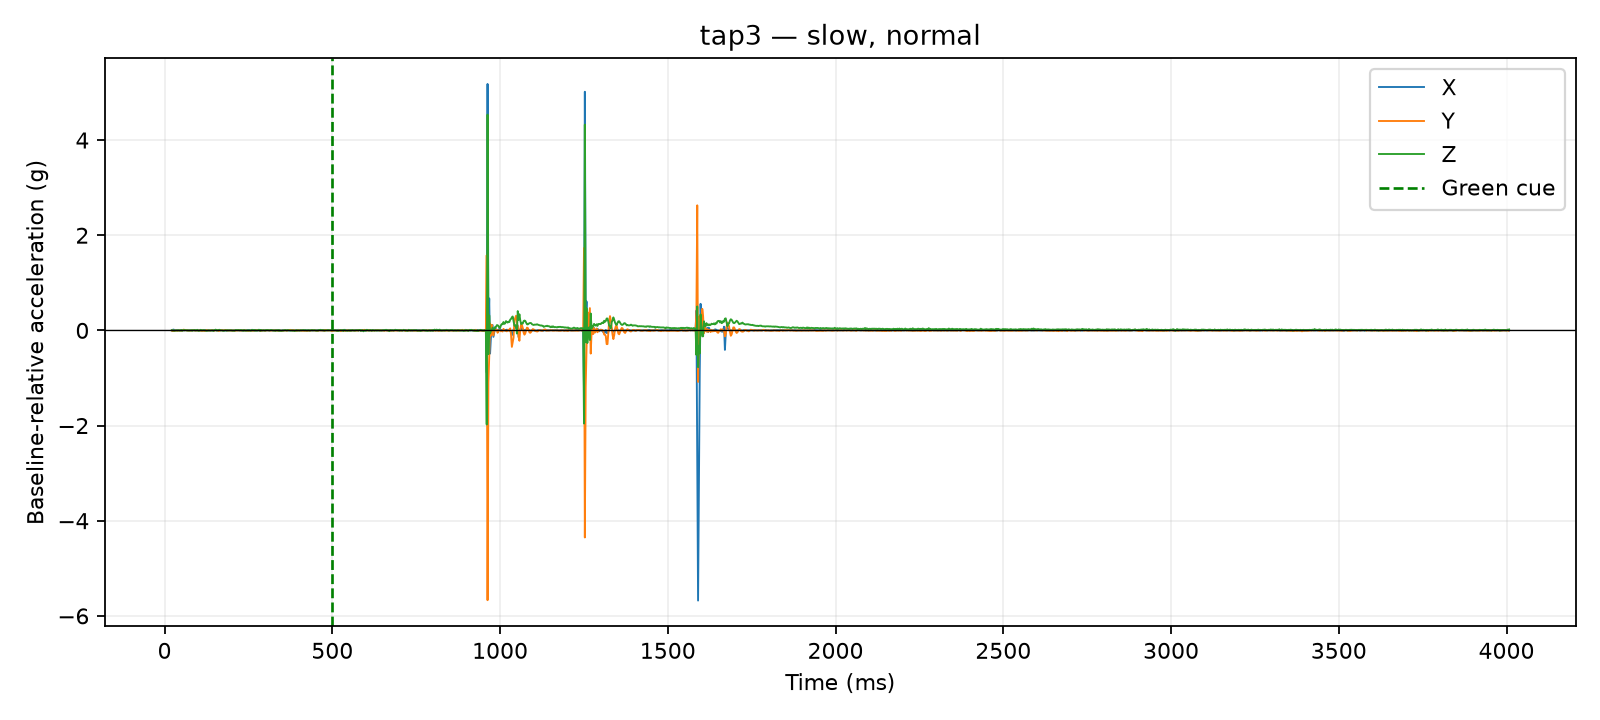

Source data for this figure (header and first rows):
time_us, x_g, y_g, z_g, time_ms, cue_time_us, x_delta_g, y_delta_g, z_delta_g, dynamic_magnitude_g, label, requested_pace, requested_force, session_id, operator_accepted
21722, 0.0039, 0.0273, 0.9126, 21.72, 500000, 0.0, -0.0039, 0.0039, 0.005515, tap3, slow, normal, 20260810_141717, True
22183, 0.0039, 0.0273, 0.9126, 22.18, 500000, 0.0, -0.0039, 0.0039, 0.005515, tap3, slow, normal, 20260810_141717, True
22717, 0.0039, 0.0312, 0.9087, 22.72, 500000, 0.0, 0.0, 0.0, 0.0, tap3, slow, normal, 20260810_141717, True
23134, 0.0039, 0.0312, 0.9087, 23.13, 500000, 0.0, 0.0, 0.0, 0.0, tap3, slow, normal, 20260810_141717, True
23534, 0.0039, 0.0312, 0.9087, 23.53, 500000, 0.0, 0.0, 0.0, 0.0, tap3, slow, normal, 20260810_141717, True
23949, 0.0039, 0.0312, 0.9087, 23.95, 500000, 0.0, 0.0, 0.0, 0.0, tap3, slow, normal, 20260810_141717, True
24349, 0.0039, 0.0312, 0.9087, 24.35, 500000, 0.0, 0.0, 0.0, 0.0, tap3, slow, normal, 20260810_141717, True
24756, 0.0039, 0.0312, 0.9087, 24.76, 500000, 0.0, 0.0, 0.0, 0.0, tap3, slow, normal, 20260810_141717, True
25156, 0.0195, 0.0195, 0.9048, 25.16, 500000, 0.0156, -0.0117, -0.0039, 0.01989, tap3, slow, normal, 20260810_141717, True
25557, 0.0195, 0.0195, 0.9048, 25.56, 500000, 0.0156, -0.0117, -0.0039, 0.01989, tap3, slow, normal, 20260810_141717, True
25969, 0.0195, 0.0195, 0.9048, 25.97, 500000, 0.0156, -0.0117, -0.0039, 0.01989, tap3, slow, normal, 20260810_141717, True
27510, 0.0195, 0.0195, 0.9048, 27.51, 500000, 0.0156, -0.0117, -0.0039, 0.01989, tap3, slow, normal, 20260810_141717, True
30014, 0.0078, 0.0234, 0.9009, 30.01, 500000, 0.0039, -0.0078, -0.0078, 0.0117, tap3, slow, normal, 20260810_141717, True
32512, 0.0039, 0.0273, 0.9087, 32.51, 500000, 0.0, -0.0039, 0.0, 0.0039, tap3, slow, normal, 20260810_141717, True
35022, 0.0078, 0.0312, 0.9087, 35.02, 500000, 0.0039, 0.0, 0.0, 0.0039, tap3, slow, normal, 20260810_141717, True
37522, 0.0117, 0.0234, 0.9048, 37.52, 500000, 0.0078, -0.0078, -0.0039, 0.0117, tap3, slow, normal, 20260810_141717, True
40001, 0.0078, 0.0273, 0.9087, 40, 500000, 0.0039, -0.0039, 0.0, 0.005515, tap3, slow, normal, 20260810_141717, True
42529, 0.0039, 0.0273, 0.9126, 42.53, 500000, 0.0, -0.0039, 0.0039, 0.005515, tap3, slow, normal, 20260810_141717, True
45014, 0.0039, 0.0312, 0.9048, 45.01, 500000, 0.0, 0.0, -0.0039, 0.0039, tap3, slow, normal, 20260810_141717, True
47517, 0.0117, 0.0273, 0.9048, 47.52, 500000, 0.0078, -0.0039, -0.0039, 0.009553, tap3, slow, normal, 20260810_141717, True
50027, 0.0039, 0.0273, 0.9165, 50.03, 500000, 0.0, -0.0039, 0.0078, 0.008721, tap3, slow, normal, 20260810_141717, True
52525, 0.0078, 0.0234, 0.9009, 52.52, 500000, 0.0039, -0.0078, -0.0078, 0.0117, tap3, slow, normal, 20260810_141717, True
55002, 0.0117, 0.039, 0.9087, 55, 500000, 0.0078, 0.0078, 0.0, 0.01103, tap3, slow, normal, 20260810_141717, True
57502, 0.0039, 0.0468, 0.9165, 57.5, 500000, 0.0, 0.0156, 0.0078, 0.01744, tap3, slow, normal, 20260810_141717, True
60006, 0.0039, 0.0312, 0.9165, 60.01, 500000, 0.0, 0.0, 0.0078, 0.0078, tap3, slow, normal, 20260810_141717, True
62504, 0.0117, 0.039, 0.9126, 62.5, 500000, 0.0078, 0.0078, 0.0039, 0.0117, tap3, slow, normal, 20260810_141717, True
65006, 0.0078, 0.0351, 0.9087, 65.01, 500000, 0.0039, 0.0039, 0.0, 0.005515, tap3, slow, normal, 20260810_141717, True
67500, 0.0078, 0.0273, 0.9126, 67.5, 500000, 0.0039, -0.0039, 0.0039, 0.006755, tap3, slow, normal, 20260810_141717, True
70015, 0.0039, 0.0312, 0.9048, 70.02, 500000, 0.0, 0.0, -0.0039, 0.0039, tap3, slow, normal, 20260810_141717, True
72513, 0.0078, 0.0273, 0.9087, 72.51, 500000, 0.0039, -0.0039, 0.0, 0.005515, tap3, slow, normal, 20260810_141717, True
75002, 0.0078, 0.0273, 0.9048, 75, 500000, 0.0039, -0.0039, -0.0039, 0.006755, tap3, slow, normal, 20260810_141717, True
77522, 0.0078, 0.0273, 0.9087, 77.52, 500000, 0.0039, -0.0039, 0.0, 0.005515, tap3, slow, normal, 20260810_141717, True
80018, 0.0078, 0.0273, 0.9126, 80.02, 500000, 0.0039, -0.0039, 0.0039, 0.006755, tap3, slow, normal, 20260810_141717, True
82516, 0.0078, 0.0351, 0.9009, 82.52, 500000, 0.0039, 0.0039, -0.0078, 0.009553, tap3, slow, normal, 20260810_141717, True
85020, 0.0078, 0.0351, 0.9126, 85.02, 500000, 0.0039, 0.0039, 0.0039, 0.006755, tap3, slow, normal, 20260810_141717, True
87526, 0.0117, 0.0312, 0.9126, 87.53, 500000, 0.0078, 0.0, 0.0039, 0.008721, tap3, slow, normal, 20260810_141717, True
90007, 0.0, 0.0312, 0.9165, 90.01, 500000, -0.0039, 0.0, 0.0078, 0.008721, tap3, slow, normal, 20260810_141717, True
92503, 0.0078, 0.0273, 0.9087, 92.5, 500000, 0.0039, -0.0039, 0.0, 0.005515, tap3, slow, normal, 20260810_141717, True
95011, 0.0039, 0.0312, 0.9087, 95.01, 500000, 0.0, 0.0, 0.0, 0.0, tap3, slow, normal, 20260810_141717, True
97511, 0.0078, 0.0312, 0.9204, 97.51, 500000, 0.0039, 0.0, 0.0117, 0.01233, tap3, slow, normal, 20260810_141717, True
100017, 0.0078, 0.0273, 0.9009, 100, 500000, 0.0039, -0.0039, -0.0078, 0.009553, tap3, slow, normal, 20260810_141717, True
102516, 0.0078, 0.0312, 0.9009, 102.5, 500000, 0.0039, 0.0, -0.0078, 0.008721, tap3, slow, normal, 20260810_141717, True
105013, 0.0078, 0.0273, 0.9048, 105, 500000, 0.0039, -0.0039, -0.0039, 0.006755, tap3, slow, normal, 20260810_141717, True
107519, 0.0039, 0.0273, 0.9204, 107.5, 500000, 0.0, -0.0039, 0.0117, 0.01233, tap3, slow, normal, 20260810_141717, True
110030, 0.0117, 0.0195, 0.9087, 110, 500000, 0.0078, -0.0117, 0.0, 0.01406, tap3, slow, normal, 20260810_141717, True
112526, 0.0078, 0.0351, 0.9087, 112.5, 500000, 0.0039, 0.0039, 0.0, 0.005515, tap3, slow, normal, 20260810_141717, True
115001, 0.0, 0.0234, 0.9126, 115, 500000, -0.0039, -0.0078, 0.0039, 0.009553, tap3, slow, normal, 20260810_141717, True
117506, 0.0039, 0.0234, 0.9165, 117.5, 500000, 0.0, -0.0078, 0.0078, 0.01103, tap3, slow, normal, 20260810_141717, True
120019, 0.0039, 0.0195, 0.9087, 120, 500000, 0.0, -0.0117, 0.0, 0.0117, tap3, slow, normal, 20260810_141717, True
122530, 0.0117, 0.0273, 0.9048, 122.5, 500000, 0.0078, -0.0039, -0.0039, 0.009553, tap3, slow, normal, 20260810_141717, True
125029, 0.0, 0.039, 0.9009, 125, 500000, -0.0039, 0.0078, -0.0078, 0.0117, tap3, slow, normal, 20260810_141717, True
127502, 0.0, 0.0312, 0.9048, 127.5, 500000, -0.0039, 0.0, -0.0039, 0.005515, tap3, slow, normal, 20260810_141717, True
130004, 0.0078, 0.0273, 0.9087, 130, 500000, 0.0039, -0.0039, 0.0, 0.005515, tap3, slow, normal, 20260810_141717, True
132502, 0.0, 0.0312, 0.9087, 132.5, 500000, -0.0039, 0.0, 0.0, 0.0039, tap3, slow, normal, 20260810_141717, True
135029, 0.0, 0.0312, 0.9087, 135, 500000, -0.0039, 0.0, 0.0, 0.0039, tap3, slow, normal, 20260810_141717, True
137504, 0.0039, 0.0273, 0.9048, 137.5, 500000, 0.0, -0.0039, -0.0039, 0.005515, tap3, slow, normal, 20260810_141717, True
140011, 0.0039, 0.0351, 0.9087, 140, 500000, 0.0, 0.0039, 0.0, 0.0039, tap3, slow, normal, 20260810_141717, True
142508, 0.0039, 0.0351, 0.9126, 142.5, 500000, 0.0, 0.0039, 0.0039, 0.005515, tap3, slow, normal, 20260810_141717, True
145007, 0.0078, 0.0312, 0.897, 145, 500000, 0.0039, 0.0, -0.0117, 0.01233, tap3, slow, normal, 20260810_141717, True
147511, 0.0039, 0.0234, 0.9087, 147.5, 500000, 0.0, -0.0078, 0.0, 0.0078, tap3, slow, normal, 20260810_141717, True
... 1,540 more rows
